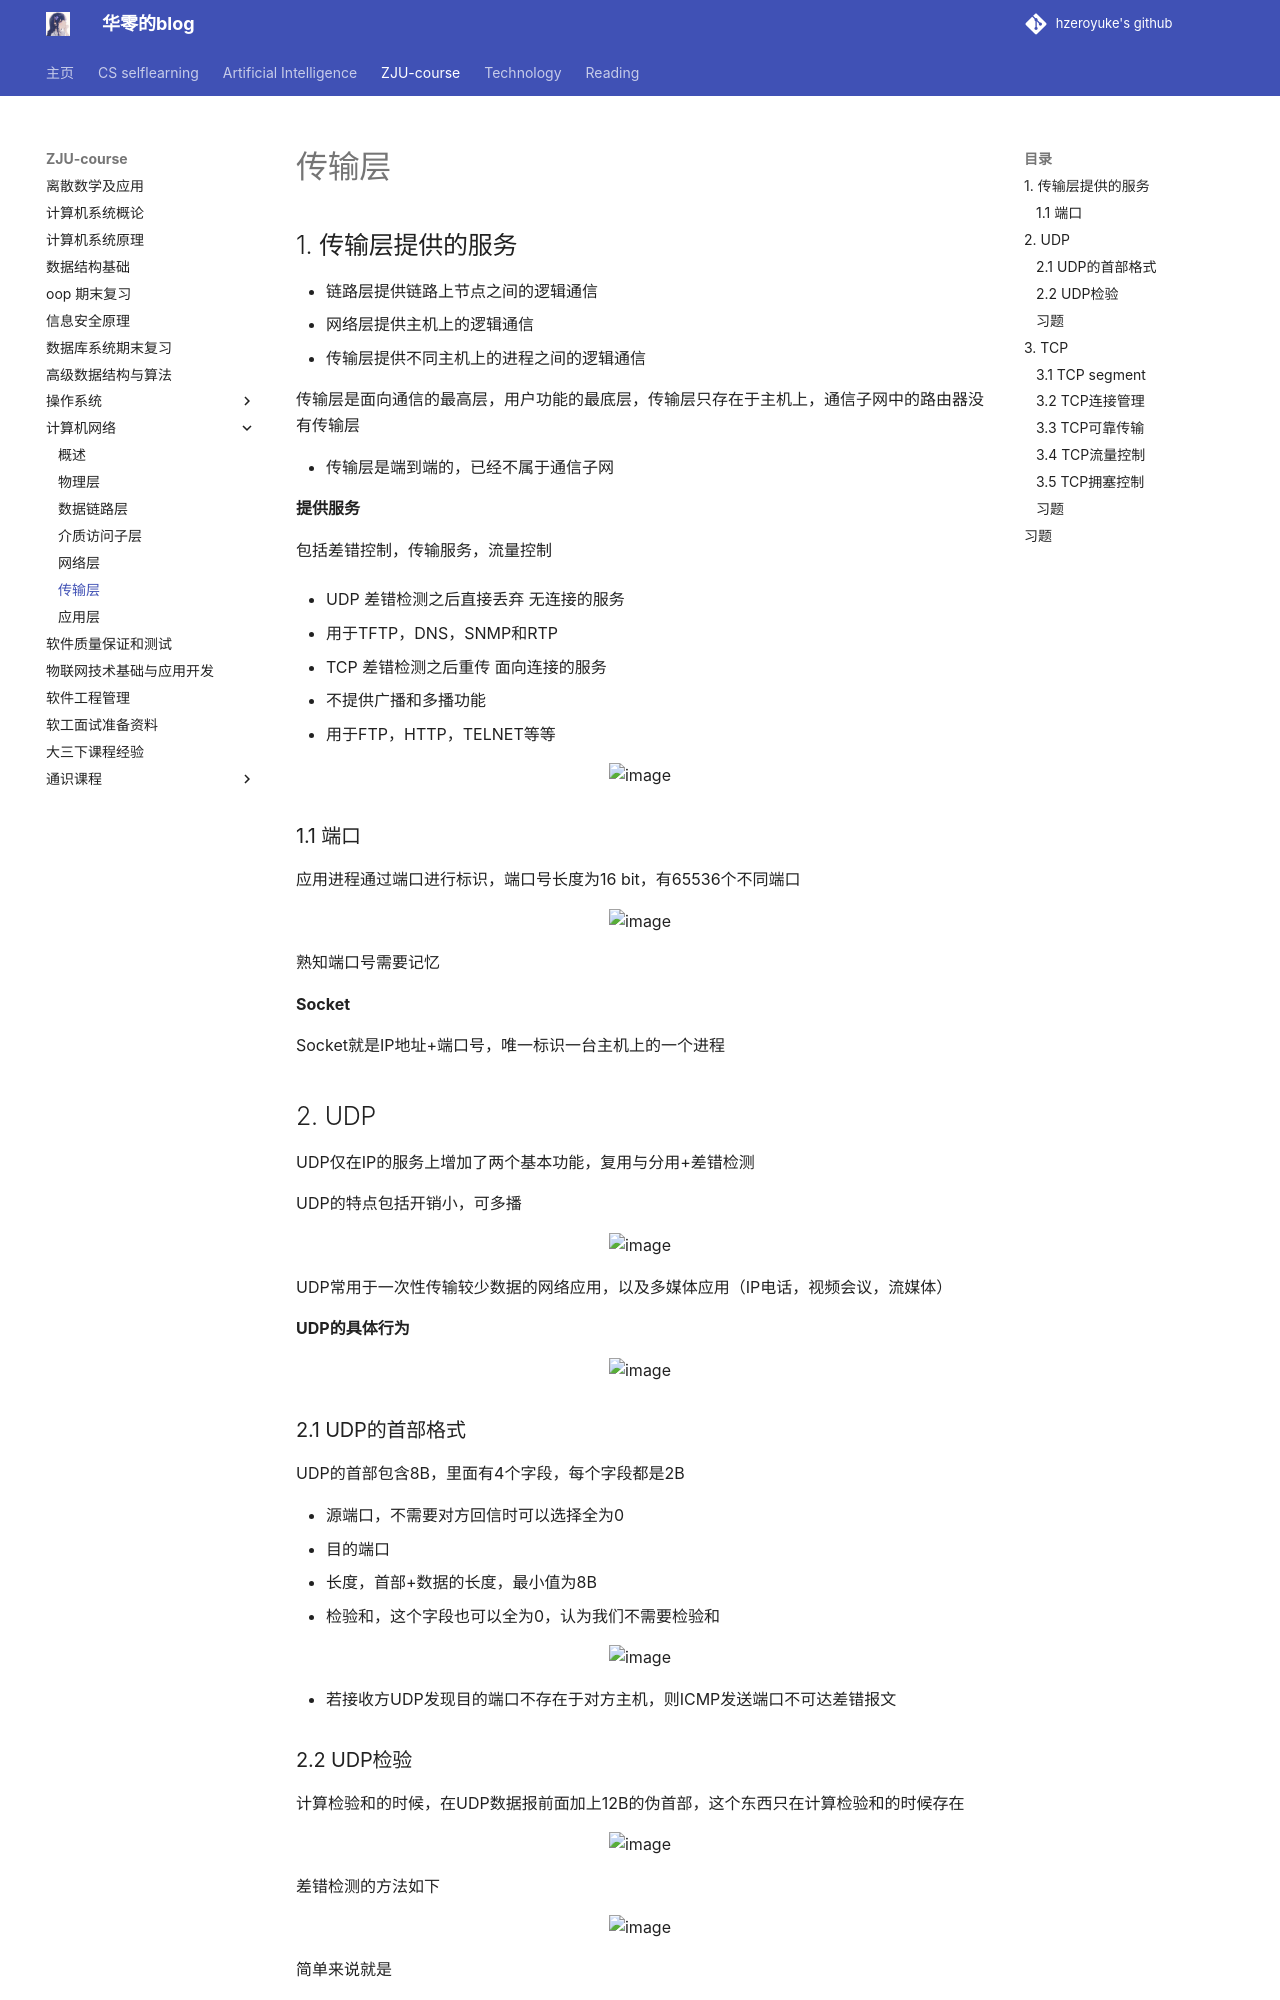

repository: hzeroyuke/my_blog · page: ZJU-course/计网/传输层/index.html · generator: mkdocs

# 传输层

## 1. 传输层提供的服务

* 链路层提供链路上节点之间的逻辑通信
* 网络层提供主机上的逻辑通信
* 传输层提供不同主机上的进程之间的逻辑通信

传输层是面向通信的最高层，用户功能的最底层，传输层只存在于主机上，通信子网中的路由器没有传输层

* 传输层是端到端的，已经不属于通信子网

**提供服务**

包括差错控制，传输服务，流量控制

* UDP 差错检测之后直接丢弃 无连接的服务

  * 用于TFTP，DNS，SNMP和RTP
* TCP 差错检测之后重传 面向连接的服务

  * 不提供广播和多播功能
  * 用于FTP，HTTP，TELNET等等

![image](assets/image-20250109130717-m6q33ku.png)

### 1.1 端口

应用进程通过端口进行标识，端口号长度为16 bit，有65536个不同端口

![image](assets/image-20250109130523-5f62apx.png)

熟知端口号需要记忆

**Socket**

Socket就是IP地址+端口号，唯一标识一台主机上的一个进程

## 2. UDP

UDP仅在IP的服务上增加了两个基本功能，复用与分用+差错检测

UDP的特点包括开销小，可多播

![image](assets/image-20250109131045-3o0qf2b.png)

UDP常用于一次性传输较少数据的网络应用，以及多媒体应用（IP电话，视频会议，流媒体）

**UDP的具体行为**

![image](assets/image-20250109131235-vx43ntw.png)

### 2.1 UDP的首部格式

UDP的首部包含8B，里面有4个字段，每个字段都是2B

* 源端口，不需要对方回信时可以选择全为0
* 目的端口
* 长度，首部+数据的长度，最小值为8B
* 检验和，这个字段也可以全为0，认为我们不需要检验和

![image](assets/image-20250109131403-9d09r6e.png)

* 若接收方UDP发现目的端口不存在于对方主机，则ICMP发送端口不可达差错报文

### 2.2 UDP检验

计算检验和的时候，在UDP数据报前面加上12B的伪首部，这个东西只在计算检验和的时候存在

![image](assets/image-20250109131640-wnx23w2.png)

差错检测的方法如下

![image](assets/image-20250109131904-9w9i9jp.png)

简单来说就是

* 检验和先设置为0
* 加上伪首部，把数据补成16bit的整数倍
* 反码计算和，然后取反码，作为检验和
* 发送

例子如下

![image](assets/image-20250109131929-58gtvha.png)

### 习题

![image](assets/image-20250109132608-43jeczr.png)

* B 应该全为1

![image](assets/image-20250109132631-gbchbui.png)

* C UDP为8B，IP为60B，以太网为18B
